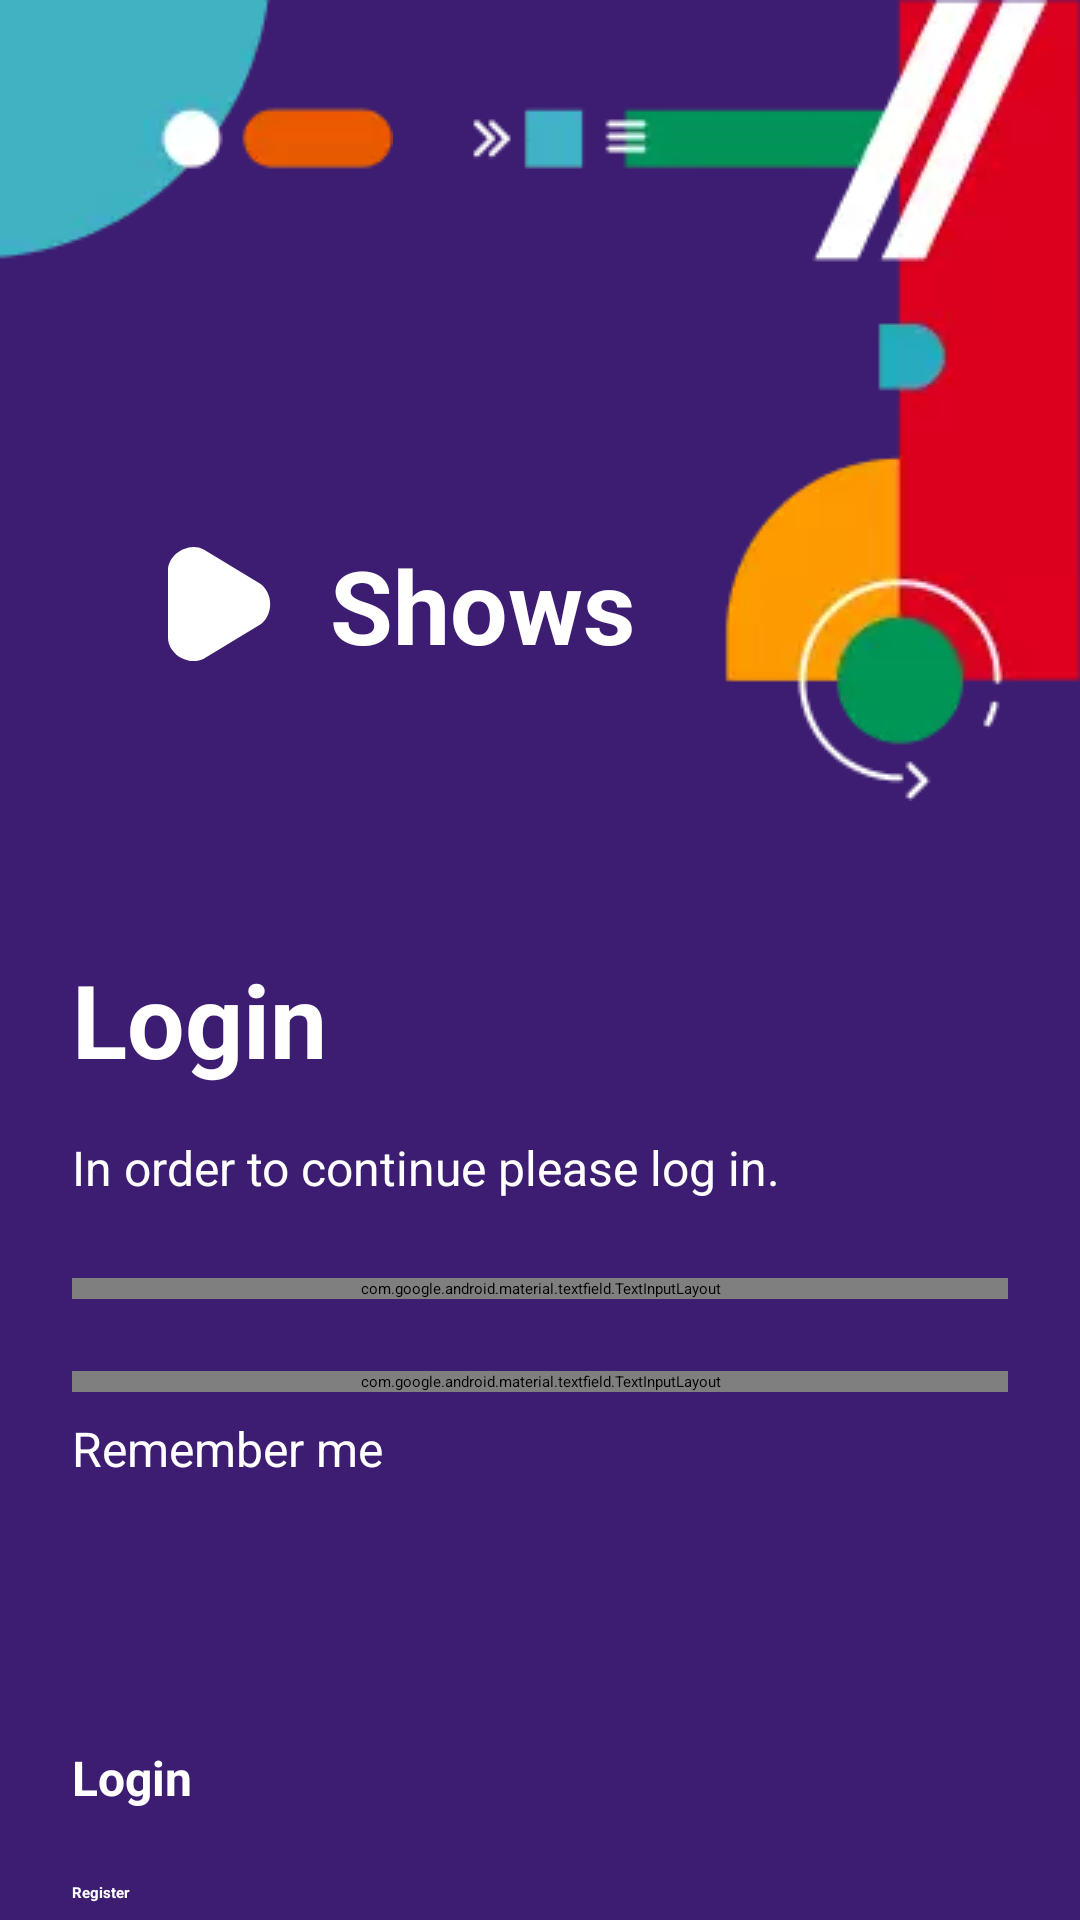

The Android layout XML behind this screen, and the referenced resources:
<!-- AndroidManifest.xml: application theme Theme.Shows.Starting -->
<!-- res/layout/fragment_login.xml -->
<?xml version="1.0" encoding="utf-8"?>
<ScrollView
    xmlns:android="http://schemas.android.com/apk/res/android"
    xmlns:app="http://schemas.android.com/apk/res-auto"
    xmlns:tools="http://schemas.android.com/tools"
    android:layout_width="match_parent"
    android:layout_height="match_parent"
    android:fillViewport="true">

    <androidx.constraintlayout.widget.ConstraintLayout
        android:layout_width="match_parent"
        android:layout_height="match_parent"
        android:background="@color/infinum_purple"
        tools:context=".ui.LoginActivity">

        <ImageView
            android:id="@+id/topIllustrationLeft"
            android:layout_width="wrap_content"
            android:layout_height="wrap_content"
            android:src="@drawable/top_left_illustration"
            android:contentDescription="@string/top_left_illustration"
            app:layout_constraintLeft_toLeftOf="parent"
            app:layout_constraintTop_toTopOf="parent"
            />

        <ImageView
            android:id="@+id/topIllustrationRight"
            android:layout_width="wrap_content"
            android:layout_height="wrap_content"
            android:src="@drawable/top_right_illustration"
            android:contentDescription="@string/top_right_illustration"
            app:layout_constraintRight_toRightOf="parent"
            app:layout_constraintTop_toTopOf="parent"
            />

        <ImageView
            android:id="@+id/triangleIllustration"
            android:layout_width="wrap_content"
            android:layout_height="wrap_content"
            android:layout_marginTop="95dp"
            android:layout_marginStart="56dp"
            android:src="@drawable/triangle"
            android:contentDescription="@string/play_button"
            app:layout_constraintLeft_toLeftOf="parent"
            app:layout_constraintTop_toBottomOf="@+id/topIllustrationLeft"
            />

        <TextView
            android:id="@+id/appName"
            android:layout_width="wrap_content"
            android:layout_height="wrap_content"
            android:layout_marginTop="92dp"
            android:layout_marginStart="19dp"
            android:text="@string/app_name"
            android:textColor="@color/white"
            android:textStyle="bold"
            android:textSize="34sp"
            app:layout_constraintLeft_toRightOf="@+id/triangleIllustration"
            app:layout_constraintTop_toBottomOf="@id/topIllustrationLeft"
            />

        <TextView
            android:id="@+id/loginText"
            android:layout_width="wrap_content"
            android:layout_height="wrap_content"
            android:layout_marginTop="@dimen/size96dp"
            android:layout_marginStart="@dimen/margin_24dp"
            android:text="@string/login_activity_name"
            android:textColor="@color/white"
            android:textStyle="bold"
            android:textSize="34sp"
            app:layout_constraintLeft_toLeftOf="parent"
            app:layout_constraintTop_toBottomOf="@id/triangleIllustration"
            />

        <TextView
            android:id="@+id/instructionText"
            android:layout_width="wrap_content"
            android:layout_height="wrap_content"
            android:layout_marginTop="@dimen/size16dp"
            android:layout_marginStart="@dimen/margin_24dp"
            android:text="@string/login_instruction"
            android:textColor="@color/white"
            android:textSize="@dimen/text16sp"
            app:layout_constraintLeft_toLeftOf="parent"
            app:layout_constraintTop_toBottomOf="@id/loginText"
            />

        <com.google.android.material.textfield.TextInputLayout
            android:id="@+id/emailFieldLayout"
            style="@style/Widget.MaterialComponents.TextInputLayout.OutlinedBox"
            android:layout_width="0dp"
            android:layout_height="wrap_content"
            android:layout_marginHorizontal="@dimen/margin_24dp"
            android:layout_marginTop="26dp"
            android:hint="@string/email_text"
            android:textColorHint="@color/white"
            app:boxStrokeColor="@color/selector_textfield_stroke"
            app:hintTextColor="@color/white"
            app:layout_constraintEnd_toEndOf="parent"
            app:layout_constraintStart_toStartOf="parent"
            app:layout_constraintTop_toBottomOf="@id/instructionText"
            >

            <com.google.android.material.textfield.TextInputEditText
                android:id="@+id/emailField"
                android:layout_width="match_parent"
                android:layout_height="wrap_content"
                android:textColor="@color/white"
                android:textSize="@dimen/text16sp"
                android:inputType="textEmailAddress"
                android:imeOptions="actionDone"
                />
        </com.google.android.material.textfield.TextInputLayout>

        <com.google.android.material.textfield.TextInputLayout
            android:id="@+id/passwordFieldLayout"
            style="@style/Widget.MaterialComponents.TextInputLayout.OutlinedBox"
            android:layout_width="0dp"
            android:layout_height="wrap_content"
            android:layout_marginHorizontal="@dimen/margin_24dp"
            android:layout_marginTop="@dimen/margin_24dp"
            android:hint="@string/password_text"
            android:textColorHint="@color/white"
            app:boxStrokeColor="@color/selector_textfield_stroke"
            app:endIconMode="password_toggle"
            app:endIconTint="@color/white"
            app:hintTextColor="@color/white"
            app:layout_constraintEnd_toEndOf="parent"
            app:layout_constraintStart_toStartOf="parent"
            app:layout_constraintTop_toBottomOf="@id/emailFieldLayout"
            >

            <com.google.android.material.textfield.TextInputEditText
                android:id="@+id/passwordField"
                android:layout_width="match_parent"
                android:layout_height="wrap_content"
                android:textColor="@color/white"
                android:textSize="@dimen/text16sp"
                android:inputType="textPassword"
                android:imeOptions="actionDone"
                />
        </com.google.android.material.textfield.TextInputLayout>

        <CheckBox
            android:id="@+id/remember_me_checkbox"
            style="@style/Widget.App.CheckBox"
            android:layout_width="wrap_content"
            android:layout_height="wrap_content"
            android:layout_marginHorizontal="@dimen/margin_24dp"
            android:layout_marginTop="@dimen/margin_8"
            android:text="@string/remember_me"
            android:textColor="@color/white"
            android:textSize="@dimen/text16sp"
            app:layout_constraintStart_toStartOf="parent"
            app:layout_constraintTop_toBottomOf="@id/passwordFieldLayout"
            />

        <Button
            android:id="@+id/loginButton"
            style="@style/AuthButtonsStyle"
            android:layout_width="0dp"
            android:layout_marginHorizontal="@dimen/margin_24dp"
            android:layout_marginBottom="32dp"
            android:layout_marginTop="@dimen/size88dp"
            android:text="@string/login"
            android:enabled="false"
            app:layout_constraintEnd_toEndOf="parent"
            app:layout_constraintStart_toStartOf="parent"
            app:layout_constraintTop_toBottomOf="@id/remember_me_checkbox"
            />

        <Button
            android:id="@+id/registerButton"
            android:layout_width="0dp"
            android:layout_height="wrap_content"
            android:layout_marginBottom="32dp"
            android:layout_marginTop="@dimen/margin_24dp"
            android:layout_marginHorizontal="@dimen/margin_24dp"
            android:textColor="@color/white"
            android:text="@string/register"
            android:textAllCaps="false"
            android:textStyle="bold"
            android:background="@drawable/register_button_in_login"
            app:layout_constraintBottom_toBottomOf="parent"
            app:layout_constraintEnd_toEndOf="parent"
            app:layout_constraintStart_toStartOf="parent"
            app:layout_constraintTop_toBottomOf="@id/loginButton"
            />

        <androidx.constraintlayout.widget.Guideline
            android:id="@+id/guideline"
            android:layout_width="wrap_content"
            android:layout_height="wrap_content"
            android:orientation="vertical"
            app:layout_constraintGuide_begin="20dp"/>

    </androidx.constraintlayout.widget.ConstraintLayout>
</ScrollView>
<!-- resources referenced by this layout -->
<resources>
  <color name="infinum_purple">#3D1D72</color>
  <color name="white">#FFFFFFFF</color>
  <dimen name="margin_24dp">24dp</dimen>
  <dimen name="margin_8">8dp</dimen>
  <dimen name="size16dp">16dp</dimen>
  <dimen name="size88dp">88dp</dimen>
  <dimen name="size96dp">96dp</dimen>
  <dimen name="text16sp">16sp</dimen>
  <!-- drawable register_button_in_login (drawable) -->
  <?xml version="1.0" encoding="utf-8"?>
  <shape xmlns:android="http://schemas.android.com/apk/res/android">
      <corners android:radius="48dp"/>
      <solid android:color="#000000FF" />
  </shape>
  <string name="app_name">Shows</string>
  <string name="email_text">Email</string>
  <string name="login">Login</string>
  <string name="login_activity_name">Login</string>
  <string name="login_instruction">In order to continue please log in.</string>
  <string name="password_text">Password</string>
  <string name="play_button">Play button</string>
  <string name="register">Register</string>
  <string name="remember_me">Remember me</string>
  <string name="top_left_illustration">leftIllustration</string>
  <string name="top_right_illustration">Top right illustration</string>
  <style name="AuthButtonsStyle">
          <item name="android:textAllCaps">false</item>
          <item name="android:layout_height">wrap_content</item>
          <item name="android:textStyle">bold</item>
          <item name="android:textColor">@color/auth_buttons_text_color</item>
          <item name="android:textSize">@dimen/text16sp</item>
          <item name="backgroundTint">@color/button_selector</item>
          <item name="android:background">@drawable/rounded_button</item>
      </style>
  <style name="Widget.App.CheckBox" parent="Widget.MaterialComponents.CompoundButton.CheckBox">
          <item name="buttonTint">@color/button_tint</item>
      </style>
  <style name="Theme.Shows.Starting" parent="Theme.SplashScreen">
          <item name="windowSplashScreenBackground">@color/purple_color</item>
          <item name="windowSplashScreenAnimatedIcon">@drawable/splash_inset</item>
          <item name="postSplashScreenTheme">@style/Theme.Shows</item>
      </style>
  <!-- drawable rounded_button (drawable) -->
  <?xml version="1.0" encoding="utf-8"?>
  <shape xmlns:android="http://schemas.android.com/apk/res/android">
      <corners android:radius="300dp"/>
      <solid android:color="@color/infinum_purple"/>
  </shape>
  <color name="purple_color">#52368C</color>
  <!-- drawable splash_inset (drawable) -->
  <?xml version="1.0" encoding="utf-8"?>
  <inset xmlns:android="http://schemas.android.com/apk/res/android"
      android:drawable="@drawable/triangle"
      android:insetLeft="64dp"
      android:insetRight="64dp"
      android:insetTop="64dp"
      android:insetBottom="64dp"/>
  <style name="Theme.Shows" parent="Theme.MaterialComponents.DayNight.NoActionBar">
          
          <item name="colorPrimary">@color/purple_500</item>
          <item name="colorPrimaryVariant">@color/purple_700</item>
          <item name="colorOnPrimary">@color/white</item>
          
          <item name="colorSecondary">@color/teal_200</item>
          <item name="colorSecondaryVariant">@color/teal_700</item>
          <item name="colorOnSecondary">@color/black</item>
          
          <item name="android:statusBarColor">?attr/colorPrimaryVariant</item>
          
      </style>
  <color name="purple_500">#FF6200EE</color>
  <color name="purple_700">#FF3700B3</color>
  <color name="teal_200">#FF03DAC5</color>
  <color name="teal_700">#FF018786</color>
  <color name="black">#FF000000</color>
</resources>
